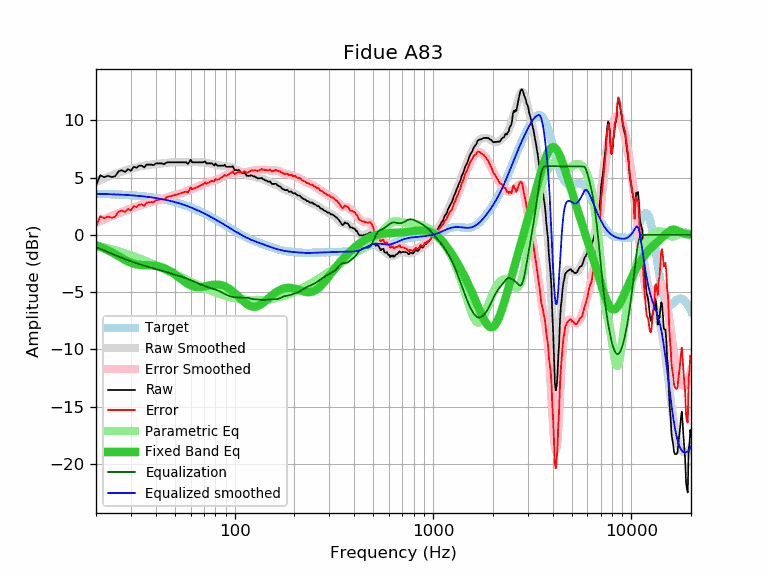

Data behind this chart, as committed beside it:
frequency, raw, error, smoothed, error_smoothed, equalization, parametric_eq, equalized_raw, equalized_smoothed, target
20, 4.32, 0.72, 4.65, 1.06, -1.06, -0.91, 3.26, 3.59, 3.59
21, 5.22, 1.63, 4.80, 1.22, -1.22, -1.05, 4.00, 3.58, 3.58
22, 5.04, 1.46, 4.94, 1.37, -1.37, -1.20, 3.67, 3.57, 3.57
23, 5.17, 1.60, 5.08, 1.51, -1.51, -1.35, 3.65, 3.56, 3.56
24, 5.05, 1.49, 5.20, 1.65, -1.65, -1.52, 3.40, 3.55, 3.55
25, 5.14, 1.60, 5.32, 1.78, -1.78, -1.69, 3.36, 3.54, 3.54
26, 5.57, 2.04, 5.42, 1.90, -1.90, -1.86, 3.67, 3.53, 3.53
27, 5.65, 2.13, 5.52, 2.01, -2.01, -2.03, 3.64, 3.51, 3.51
28, 5.50, 2.00, 5.61, 2.11, -2.11, -2.19, 3.38, 3.50, 3.50
29, 5.75, 2.27, 5.69, 2.21, -2.21, -2.32, 3.53, 3.48, 3.48
30, 5.61, 2.14, 5.77, 2.31, -2.31, -2.43, 3.30, 3.46, 3.46
31, 5.95, 2.50, 5.84, 2.39, -2.39, -2.52, 3.55, 3.44, 3.44
32, 5.87, 2.44, 5.90, 2.48, -2.48, -2.58, 3.39, 3.42, 3.42
33, 6.05, 2.64, 5.96, 2.55, -2.55, -2.61, 3.49, 3.40, 3.40
34, 6.05, 2.67, 6.01, 2.63, -2.63, -2.64, 3.42, 3.38, 3.38
35, 5.90, 2.54, 6.05, 2.69, -2.69, -2.65, 3.20, 3.36, 3.36
36, 6.15, 2.81, 6.09, 2.75, -2.75, -2.65, 3.39, 3.33, 3.33
37, 6.15, 2.84, 6.12, 2.81, -2.81, -2.66, 3.33, 3.31, 3.31
38, 6.15, 2.87, 6.15, 2.87, -2.87, -2.66, 3.28, 3.28, 3.28
39, 6.10, 2.84, 6.17, 2.92, -2.92, -2.68, 3.18, 3.25, 3.25
40, 6.25, 3.02, 6.19, 2.97, -2.97, -2.70, 3.28, 3.22, 3.22
41, 6.25, 3.05, 6.21, 3.02, -3.02, -2.73, 3.23, 3.19, 3.19
42, 6.25, 3.09, 6.23, 3.07, -3.07, -2.78, 3.17, 3.16, 3.16
43, 6.25, 3.12, 6.25, 3.13, -3.13, -2.83, 3.12, 3.13, 3.13
44, 6.17, 3.07, 6.27, 3.18, -3.18, -2.89, 2.99, 3.09, 3.09
45, 6.30, 3.24, 6.29, 3.23, -3.23, -2.96, 3.07, 3.06, 3.06
46, 6.35, 3.32, 6.31, 3.29, -3.29, -3.05, 3.06, 3.02, 3.02
47, 6.35, 3.36, 6.32, 3.34, -3.34, -3.14, 3.01, 2.99, 2.99
48, 6.35, 3.40, 6.34, 3.39, -3.39, -3.24, 2.96, 2.95, 2.95
49, 6.35, 3.44, 6.34, 3.44, -3.44, -3.34, 2.91, 2.91, 2.91
50, 6.35, 3.48, 6.35, 3.48, -3.48, -3.45, 2.86, 2.87, 2.87
51, 6.35, 3.52, 6.35, 3.53, -3.53, -3.56, 2.82, 2.82, 2.82
52, 6.35, 3.56, 6.35, 3.57, -3.57, -3.67, 2.78, 2.78, 2.78
53, 6.35, 3.61, 6.34, 3.61, -3.61, -3.78, 2.74, 2.74, 2.74
54, 6.35, 3.65, 6.34, 3.65, -3.65, -3.89, 2.70, 2.69, 2.69
55, 6.35, 3.70, 6.34, 3.69, -3.69, -4.00, 2.65, 2.65, 2.65
56, 6.35, 3.74, 6.34, 3.74, -3.74, -4.10, 2.61, 2.60, 2.60
57, 6.35, 3.79, 6.35, 3.79, -3.79, -4.19, 2.55, 2.55, 2.55
58, 6.21, 3.70, 6.35, 3.85, -3.85, -4.28, 2.36, 2.51, 2.51
59, 6.36, 3.90, 6.36, 3.90, -3.90, -4.35, 2.46, 2.46, 2.46
60, 6.57, 4.16, 6.36, 3.96, -3.96, -4.42, 2.61, 2.41, 2.41
61, 6.35, 3.99, 6.37, 4.01, -4.01, -4.47, 2.34, 2.36, 2.36
62, 6.35, 4.04, 6.37, 4.06, -4.06, -4.51, 2.29, 2.31, 2.31
63, 6.35, 4.09, 6.37, 4.11, -4.11, -4.54, 2.24, 2.26, 2.26
64, 6.35, 4.14, 6.36, 4.16, -4.16, -4.56, 2.19, 2.21, 2.21
65, 6.35, 4.19, 6.36, 4.21, -4.21, -4.57, 2.14, 2.15, 2.15
66, 6.35, 4.25, 6.36, 4.26, -4.26, -4.57, 2.09, 2.10, 2.10
67, 6.35, 4.30, 6.36, 4.31, -4.31, -4.57, 2.04, 2.05, 2.05
68, 6.35, 4.35, 6.35, 4.36, -4.36, -4.55, 1.99, 1.99, 1.99
69, 6.35, 4.41, 6.35, 4.41, -4.41, -4.54, 1.94, 1.94, 1.94
70, 6.37, 4.48, 6.34, 4.45, -4.45, -4.52, 1.92, 1.89, 1.89
71, 6.44, 4.60, 6.33, 4.49, -4.49, -4.50, 1.94, 1.83, 1.83
72, 6.25, 4.47, 6.31, 4.53, -4.53, -4.47, 1.72, 1.78, 1.78
73, 6.25, 4.52, 6.29, 4.57, -4.57, -4.45, 1.68, 1.73, 1.73
74, 6.25, 4.58, 6.27, 4.60, -4.60, -4.43, 1.65, 1.67, 1.67
75, 6.25, 4.63, 6.25, 4.63, -4.63, -4.41, 1.62, 1.62, 1.62
76, 6.25, 4.68, 6.22, 4.66, -4.66, -4.39, 1.59, 1.56, 1.56
77, 6.25, 4.74, 6.20, 4.69, -4.69, -4.37, 1.56, 1.51, 1.51
78, 6.14, 4.68, 6.17, 4.72, -4.72, -4.36, 1.42, 1.45, 1.45
79, 6.07, 4.67, 6.15, 4.75, -4.75, -4.35, 1.32, 1.40, 1.40
... 553 more rows
